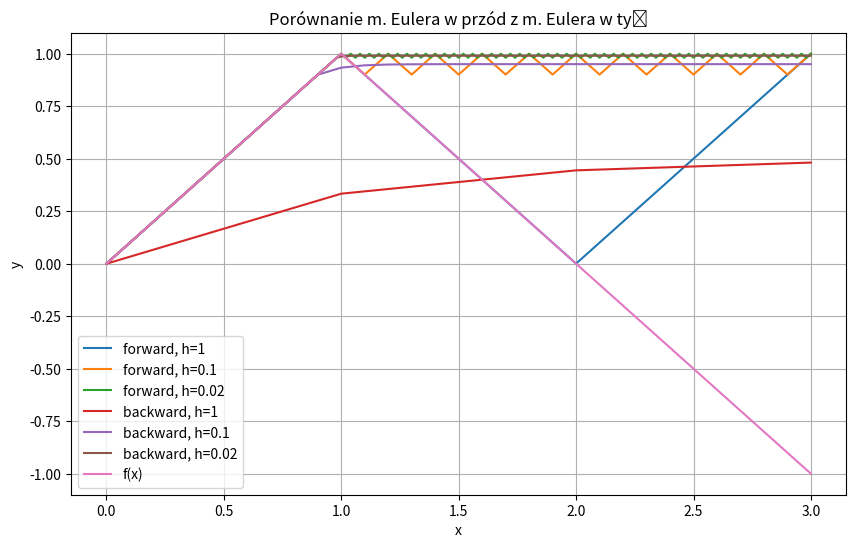

The script that saved this image:
import numpy as np
import matplotlib.pyplot as plt
from scipy.optimize import fsolve
from math import pi, sin

roznica_dzielona_w_przod = lambda func, x, h: (func(x+h)-func(x))/(h)

def f(x, freq, max_k):
    omega = 2 * pi * freq
    result = (8 / (pi ** 2))
    sum1 = 0
    for k in range(0, max_k + 1):
        sum1 += ((-1)**k) * sin((2*k+1)*omega*x) / ((2*k+1)**2)

    return result * sum1

original_func = lambda x: f(x, 0.25, 500)

def backward_euler_step(y_n, h):
    """
    Wykonuje jeden krok metody Eulera wstecz.
    y_{n+1} = y_n + h*f(y_{n+1})

    Parametry:
    y_n - wartość funkcji w punkcie x_n
    h - krok całkowania
    f - prawa strona równania różniczkowego y' = f(y)

    Zwraca:
    y_{n+1} - wartość funkcji w punkcie x_{n+1}
    """
    # Definiujemy równanie, które musimy rozwiązać: y_{n+1} - y_n - h*f(y_{n+1}) = 0
    def equation(y_next):
        return y_next - y_n - h * roznica_dzielona_w_przod(original_func, y_next, h)

    # Początkowe przybliżenie - używamy wyniku z metody Eulera w przód
    initial_guess = y_n + h * roznica_dzielona_w_przod(original_func, y_n, h)

    # Rozwiązujemy równanie nieliniowe
    y_next = fsolve(equation, initial_guess)[0]

    return y_next

def solve_diff_eq_using_backward_euler(y0, x0, x_end, h):
    """
    Rozwiązuje równanie różniczkowe y' = f(y) metodą Eulera wstecz.

    Parametry:
    f - funkcja definiująca prawą stronę równania różniczkowego
    y0 - wartość początkowa y(x0)
    x0 - początkowy punkt x
    x_end - końcowy punkt x
    h - krok całkowania

    Zwraca:
    x - tablica punktów x
    y - tablica wartości y w punktach x
    """
    # Obliczamy liczbę kroków
    n_steps = int((x_end - x0) / h) + 1

    # Inicjalizujemy tablice wyników
    x = np.linspace(x0, x_end, n_steps)
    y = np.zeros(n_steps)

    # Ustawiamy wartość początkową
    y[0] = y0

    print('-----------------------------------------------------')
    print(f'index\tx_i\ty_i')
    print(f'{0}\t{x[0]}\t{y[0]}')

    # Wykonujemy kroki metody
    for i in range(1, n_steps):
        y[i] = backward_euler_step(y[i-1], h)

        # print(f'{i}\t{x[i]:.3f}\t{y[i]:.6f}')
    print('-----------------------------------------------------')

    return x, y

def solve_diff_eq_using_forward_euler(y0, x0, x_end, h):
    # Obliczamy liczbę kroków
    n_steps = int((x_end - x0) / h) + 1

    # Inicjalizujemy tablice wyników
    x = np.linspace(x0, x_end, n_steps)
    y = np.zeros(n_steps)

    # Ustawiamy wartość początkową
    y[0] = y0

    print('-----------------------------------------------------')
    print(f'index\tx_i\ty_i\t\ty(x)\t\ty(x)-y_1')
    print(f'{0}\t{x[0]}\t{y[0]}')

    for i in range(1, n_steps):
        y[i] = y[i-1] + h * roznica_dzielona_w_przod(original_func, y[i-1], h)

        # print(f'{i}\t{x[i]:.3f}\t{y[i]:.6f}')
    print('-----------------------------------------------------')

    return x, y


def main():


    # 1) zróżniczkowanie funkcji z zadania 1 metodą różniczkowania z zadania 2


    # 2) zcałkowanie obydwoma eulerami uzyskanej pochodnej używając trzech różnych h
    x_end = 3  # x end
    x0 = 0  # x start
    y0 = 0  # war. pocz.
    y_eul_forward_history = []
    y_eul_backward_history = []
    for h in [1, 0.1, 0.02]:
        x_linspace, y_eul_forward = solve_diff_eq_using_forward_euler(y0, x0, x_end, h)
        x_linspace, y_eul_backward = solve_diff_eq_using_backward_euler(y0, x0, x_end, h)

        y_eul_forward_history.append([x_linspace, y_eul_forward])
        y_eul_backward_history.append([x_linspace, y_eul_backward])

    # na potrzeby wykresu oryginalnej, trójkątnej funkcji
    y_original = []
    for x in y_eul_backward_history[2][0]:
        y_original.append(original_func(x))

    # Wizualizacja wyników
    plt.figure(figsize=(10, 6))
    plt.plot(y_eul_forward_history[0][0], y_eul_forward_history[0][1], label='forward, h=1')
    plt.plot(y_eul_forward_history[1][0], y_eul_forward_history[1][1], label='forward, h=0.1')
    plt.plot(y_eul_forward_history[2][0], y_eul_forward_history[2][1], label='forward, h=0.02')

    plt.plot(y_eul_backward_history[0][0], y_eul_backward_history[0][1], label='backward, h=1')
    plt.plot(y_eul_backward_history[1][0], y_eul_backward_history[1][1], label='backward, h=0.1')
    plt.plot(y_eul_backward_history[2][0], y_eul_backward_history[2][1], label='backward, h=0.02')

    plt.plot(y_eul_backward_history[2][0], y_original, label='f(x)')

    plt.xlabel('x')
    plt.ylabel('y')
    plt.title('Porównanie m. Eulera w przód z m. Eulera w tył')
    plt.grid(True)
    plt.legend()
    plt.show()

    # 3) porównanie wpływu różnych h na wynik
    # 4) porównanie obu metod


if __name__ == '__main__':
    main()
